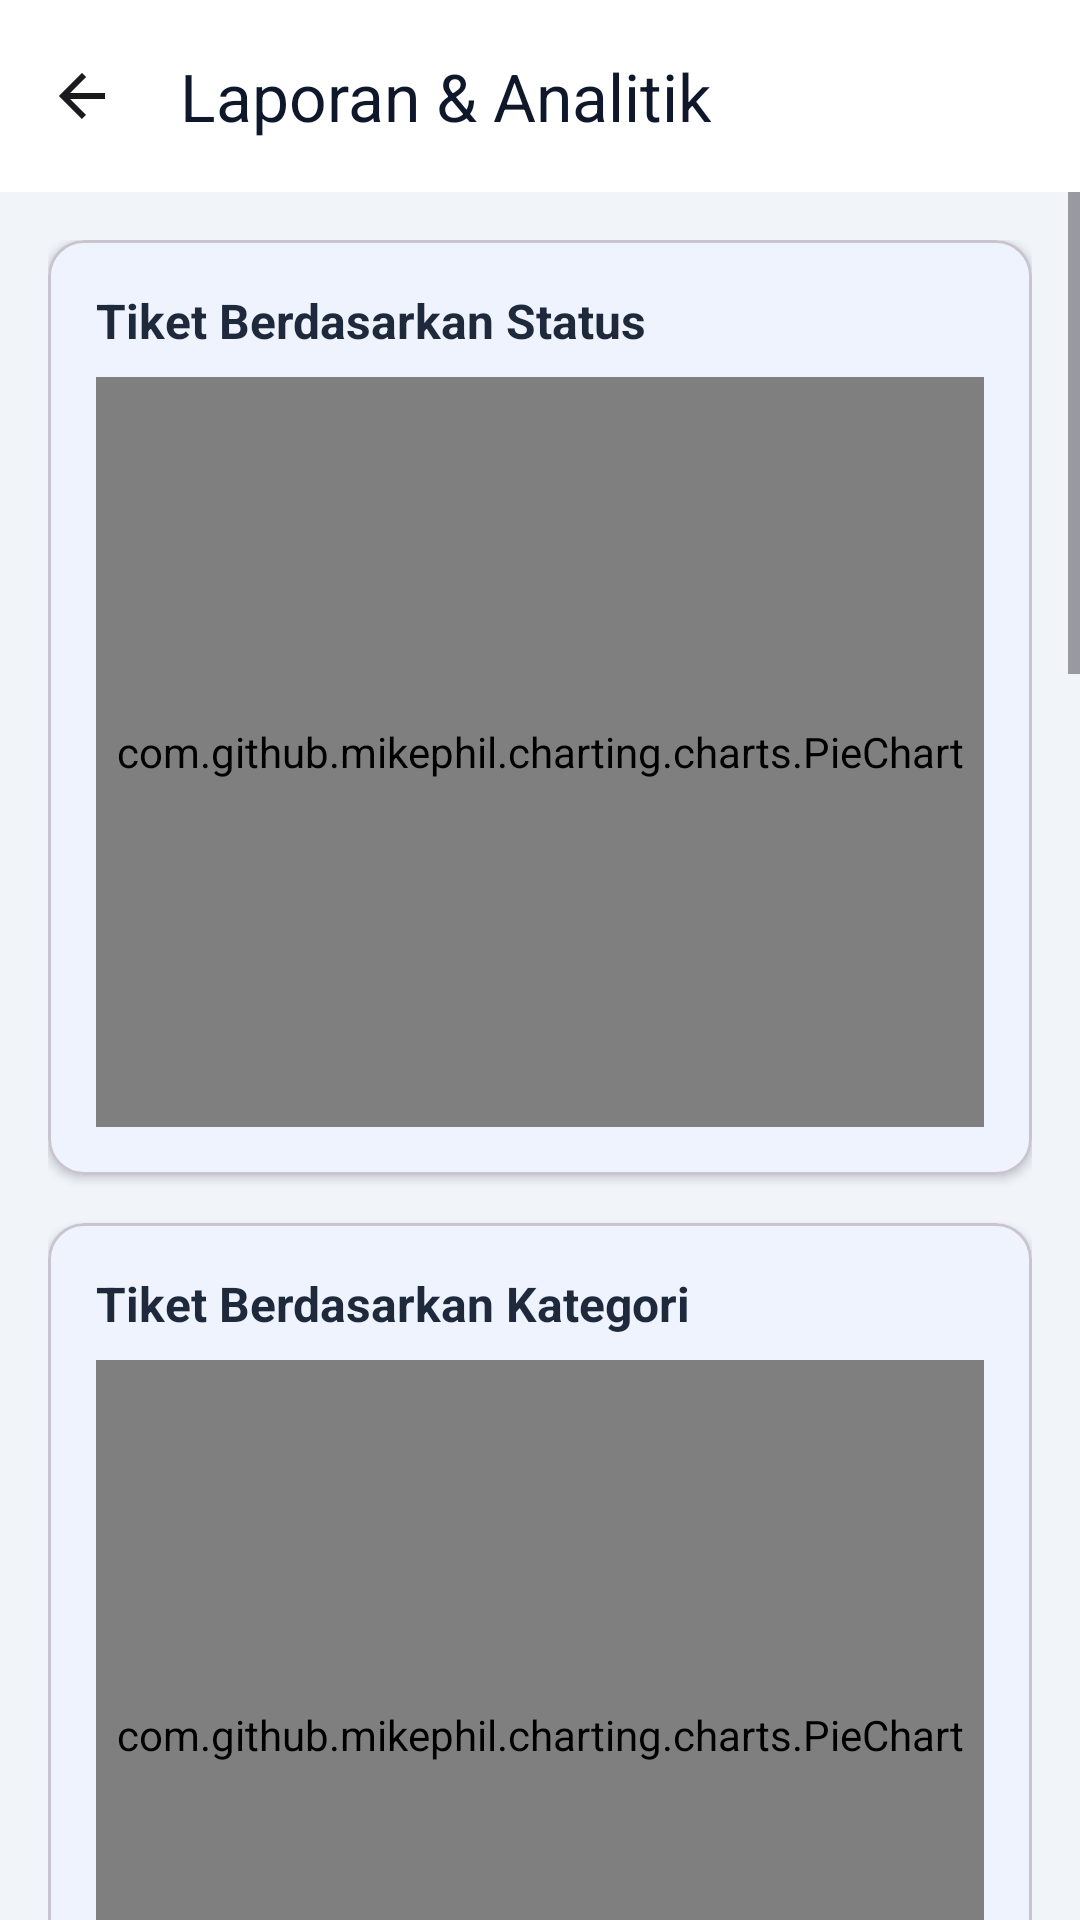

This screen was rendered from an Android layout file. Write that file and the resources it references.
<!-- AndroidManifest.xml: application theme Theme.TickTrack -->
<!-- res/layout/activity_analytics.xml -->
<?xml version="1.0" encoding="utf-8"?>
<LinearLayout
    xmlns:android="http://schemas.android.com/apk/res/android"
    xmlns:app="http://schemas.android.com/apk/res-auto"
    android:layout_width="match_parent"
    android:layout_height="match_parent"
    android:orientation="vertical"
    android:background="#F1F5F9">

    <com.google.android.material.appbar.AppBarLayout
        android:layout_width="match_parent"
        android:layout_height="wrap_content">
        <androidx.appcompat.widget.Toolbar
            android:id="@+id/toolbar"
            android:layout_width="match_parent"
            android:layout_height="?attr/actionBarSize"
            android:background="@color/white"
            app:navigationIcon="@drawable/ic_back"
            app:title="Laporan &amp; Analitik"
            app:titleTextColor="#0F172A" />
    </com.google.android.material.appbar.AppBarLayout>

    <ScrollView
        android:layout_width="match_parent"
        android:layout_height="match_parent">

        <LinearLayout
            android:layout_width="match_parent"
            android:layout_height="wrap_content"
            android:orientation="vertical"
            android:padding="16dp">

            
            <ProgressBar
                android:id="@+id/progressBar"
                android:layout_width="wrap_content"
                android:layout_height="wrap_content"
                android:layout_gravity="center"
                android:visibility="gone" />

            
            <com.google.android.material.card.MaterialCardView
                android:layout_width="match_parent"
                android:layout_height="wrap_content"
                android:layout_marginBottom="16dp"
                app:cardCornerRadius="12dp"
                app:cardElevation="2dp">
                <LinearLayout
                    android:layout_width="match_parent"
                    android:layout_height="wrap_content"
                    android:orientation="vertical"
                    android:padding="16dp">
                    <TextView
                        android:layout_width="wrap_content"
                        android:layout_height="wrap_content"
                        android:text="Tiket Berdasarkan Status"
                        android:textColor="#1E293B"
                        android:textSize="16sp"
                        android:textStyle="bold" />
                    <com.github.mikephil.charting.charts.PieChart
                        android:id="@+id/chartStatus"
                        android:layout_width="match_parent"
                        android:layout_height="250dp"
                        android:layout_marginTop="8dp"/>
                </LinearLayout>
            </com.google.android.material.card.MaterialCardView>

            
            <com.google.android.material.card.MaterialCardView
                android:layout_width="match_parent"
                android:layout_height="wrap_content"
                android:layout_marginBottom="16dp"
                app:cardCornerRadius="12dp"
                app:cardElevation="2dp">
                <LinearLayout
                    android:layout_width="match_parent"
                    android:layout_height="wrap_content"
                    android:orientation="vertical"
                    android:padding="16dp">
                    <TextView
                        android:layout_width="wrap_content"
                        android:layout_height="wrap_content"
                        android:text="Tiket Berdasarkan Kategori"
                        android:textColor="#1E293B"
                        android:textSize="16sp"
                        android:textStyle="bold" />
                    <com.github.mikephil.charting.charts.PieChart
                        android:id="@+id/chartCategory"
                        android:layout_width="match_parent"
                        android:layout_height="250dp"
                        android:layout_marginTop="8dp"/>
                </LinearLayout>
            </com.google.android.material.card.MaterialCardView>

            
            <com.google.android.material.card.MaterialCardView
                android:layout_width="match_parent"
                android:layout_height="wrap_content"
                android:layout_marginBottom="16dp"
                app:cardCornerRadius="12dp"
                app:cardElevation="2dp">
                <LinearLayout
                    android:layout_width="match_parent"
                    android:layout_height="wrap_content"
                    android:orientation="vertical"
                    android:padding="16dp">
                    <TextView
                        android:layout_width="wrap_content"
                        android:layout_height="wrap_content"
                        android:text="Tiket Berdasarkan Prioritas"
                        android:textColor="#1E293B"
                        android:textSize="16sp"
                        android:textStyle="bold" />
                    <com.github.mikephil.charting.charts.PieChart
                        android:id="@+id/chartPriority"
                        android:layout_width="match_parent"
                        android:layout_height="250dp"
                        android:layout_marginTop="8dp"/>
                </LinearLayout>
            </com.google.android.material.card.MaterialCardView>

            
            <com.google.android.material.card.MaterialCardView
                android:layout_width="match_parent"
                android:layout_height="wrap_content"
                android:layout_marginBottom="16dp"
                app:cardCornerRadius="12dp"
                app:cardElevation="2dp">
                <LinearLayout
                    android:layout_width="match_parent"
                    android:layout_height="wrap_content"
                    android:orientation="vertical"
                    android:padding="16dp">
                    <TextView
                        android:layout_width="wrap_content"
                        android:layout_height="wrap_content"
                        android:text="Tiket Harian (7 Hari Terakhir)"
                        android:textColor="#1E293B"
                        android:textSize="16sp"
                        android:textStyle="bold" />
                    <com.github.mikephil.charting.charts.BarChart
                        android:id="@+id/chartDaily"
                        android:layout_width="match_parent"
                        android:layout_height="250dp"
                        android:layout_marginTop="8dp"/>
                </LinearLayout>
            </com.google.android.material.card.MaterialCardView>

            
            <com.google.android.material.card.MaterialCardView
                android:layout_width="match_parent"
                android:layout_height="wrap_content"
                android:layout_marginBottom="16dp"
                app:cardCornerRadius="12dp"
                app:cardElevation="2dp">
                <LinearLayout
                    android:layout_width="match_parent"
                    android:layout_height="wrap_content"
                    android:orientation="vertical"
                    android:padding="16dp">
                    <TextView
                        android:layout_width="wrap_content"
                        android:layout_height="wrap_content"
                        android:text="Tiket Bulanan (6 Bulan Terakhir)"
                        android:textColor="#1E293B"
                        android:textSize="16sp"
                        android:textStyle="bold" />
                    <com.github.mikephil.charting.charts.BarChart
                        android:id="@+id/chartMonthly"
                        android:layout_width="match_parent"
                        android:layout_height="250dp"
                        android:layout_marginTop="8dp"/>
                </LinearLayout>
            </com.google.android.material.card.MaterialCardView>

            
            <com.google.android.material.card.MaterialCardView
                android:layout_width="match_parent"
                android:layout_height="wrap_content"
                android:layout_marginBottom="32dp"
                app:cardCornerRadius="12dp"
                app:cardElevation="2dp">
                <LinearLayout
                    android:layout_width="match_parent"
                    android:layout_height="wrap_content"
                    android:orientation="vertical"
                    android:padding="16dp">
                    <TextView
                        android:layout_width="wrap_content"
                        android:layout_height="wrap_content"
                        android:text="Top 5 Pengguna Paling Aktif"
                        android:textColor="#1E293B"
                        android:textSize="16sp"
                        android:textStyle="bold" />
                    <com.github.mikephil.charting.charts.HorizontalBarChart
                        android:id="@+id/chartTopUsers"
                        android:layout_width="match_parent"
                        android:layout_height="300dp"
                        android:layout_marginTop="8dp"/>
                </LinearLayout>
            </com.google.android.material.card.MaterialCardView>

        </LinearLayout>
    </ScrollView>
</LinearLayout>
<!-- resources referenced by this layout -->
<resources>
  <color name="white">#FFFFFF</color>
  <!-- drawable ic_back (drawable) -->
  <?xml version="1.0" encoding="utf-8"?>
  <vector xmlns:android="http://schemas.android.com/apk/res/android"
      android:width="24dp" android:height="24dp"
      android:viewportWidth="24" android:viewportHeight="24">
      <path android:fillColor="@android:color/transparent"
          android:strokeColor="#1B1B1F" android:strokeWidth="2"
          android:pathData="M19,12H5M12,19l-7,-7 7,-7"/>
  </vector>
  <style name="Theme.TickTrack" parent="Theme.Material3.Light.NoActionBar">
          <item name="colorPrimary">@color/md_theme_light_primary</item>
          <item name="colorOnPrimary">@color/md_theme_light_onPrimary</item>
          <item name="colorPrimaryContainer">@color/md_theme_light_primaryContainer</item>
          <item name="colorOnPrimaryContainer">@color/md_theme_light_onPrimaryContainer</item>
          <item name="colorSecondary">@color/md_theme_light_secondary</item>
          <item name="colorOnSecondary">@color/md_theme_light_onSecondary</item>
          <item name="colorSecondaryContainer">@color/md_theme_light_secondaryContainer</item>
          <item name="colorError">@color/md_theme_light_error</item>
          <item name="colorOnError">@color/md_theme_light_onError</item>
          <item name="android:colorBackground">@color/md_theme_light_background</item>
          <item name="colorSurface">@color/md_theme_light_surface</item>
          <item name="colorOnSurface">@color/md_theme_light_onSurface</item>
          <item name="colorSurfaceVariant">@color/md_theme_light_surfaceVariant</item>
          <item name="colorOutline">@color/md_theme_light_outline</item>
          <item name="android:statusBarColor">@color/md_theme_light_primary</item>
          <item name="android:navigationBarColor">@color/white</item>
      </style>
  <color name="md_theme_light_primary">#2563EB</color>
  <color name="md_theme_light_onPrimary">#FFFFFF</color>
  <color name="md_theme_light_primaryContainer">#DBE1FF</color>
  <color name="md_theme_light_onPrimaryContainer">#001849</color>
  <color name="md_theme_light_secondary">#585E71</color>
  <color name="md_theme_light_onSecondary">#FFFFFF</color>
  <color name="md_theme_light_secondaryContainer">#DCE2F9</color>
  <color name="md_theme_light_error">#BA1A1A</color>
  <color name="md_theme_light_onError">#FFFFFF</color>
  <color name="md_theme_light_background">#F8FAFC</color>
  <color name="md_theme_light_surface">#FFFFFF</color>
  <color name="md_theme_light_onSurface">#1B1B1F</color>
  <color name="md_theme_light_surfaceVariant">#E1E2EC</color>
  <color name="md_theme_light_outline">#757780</color>
</resources>
